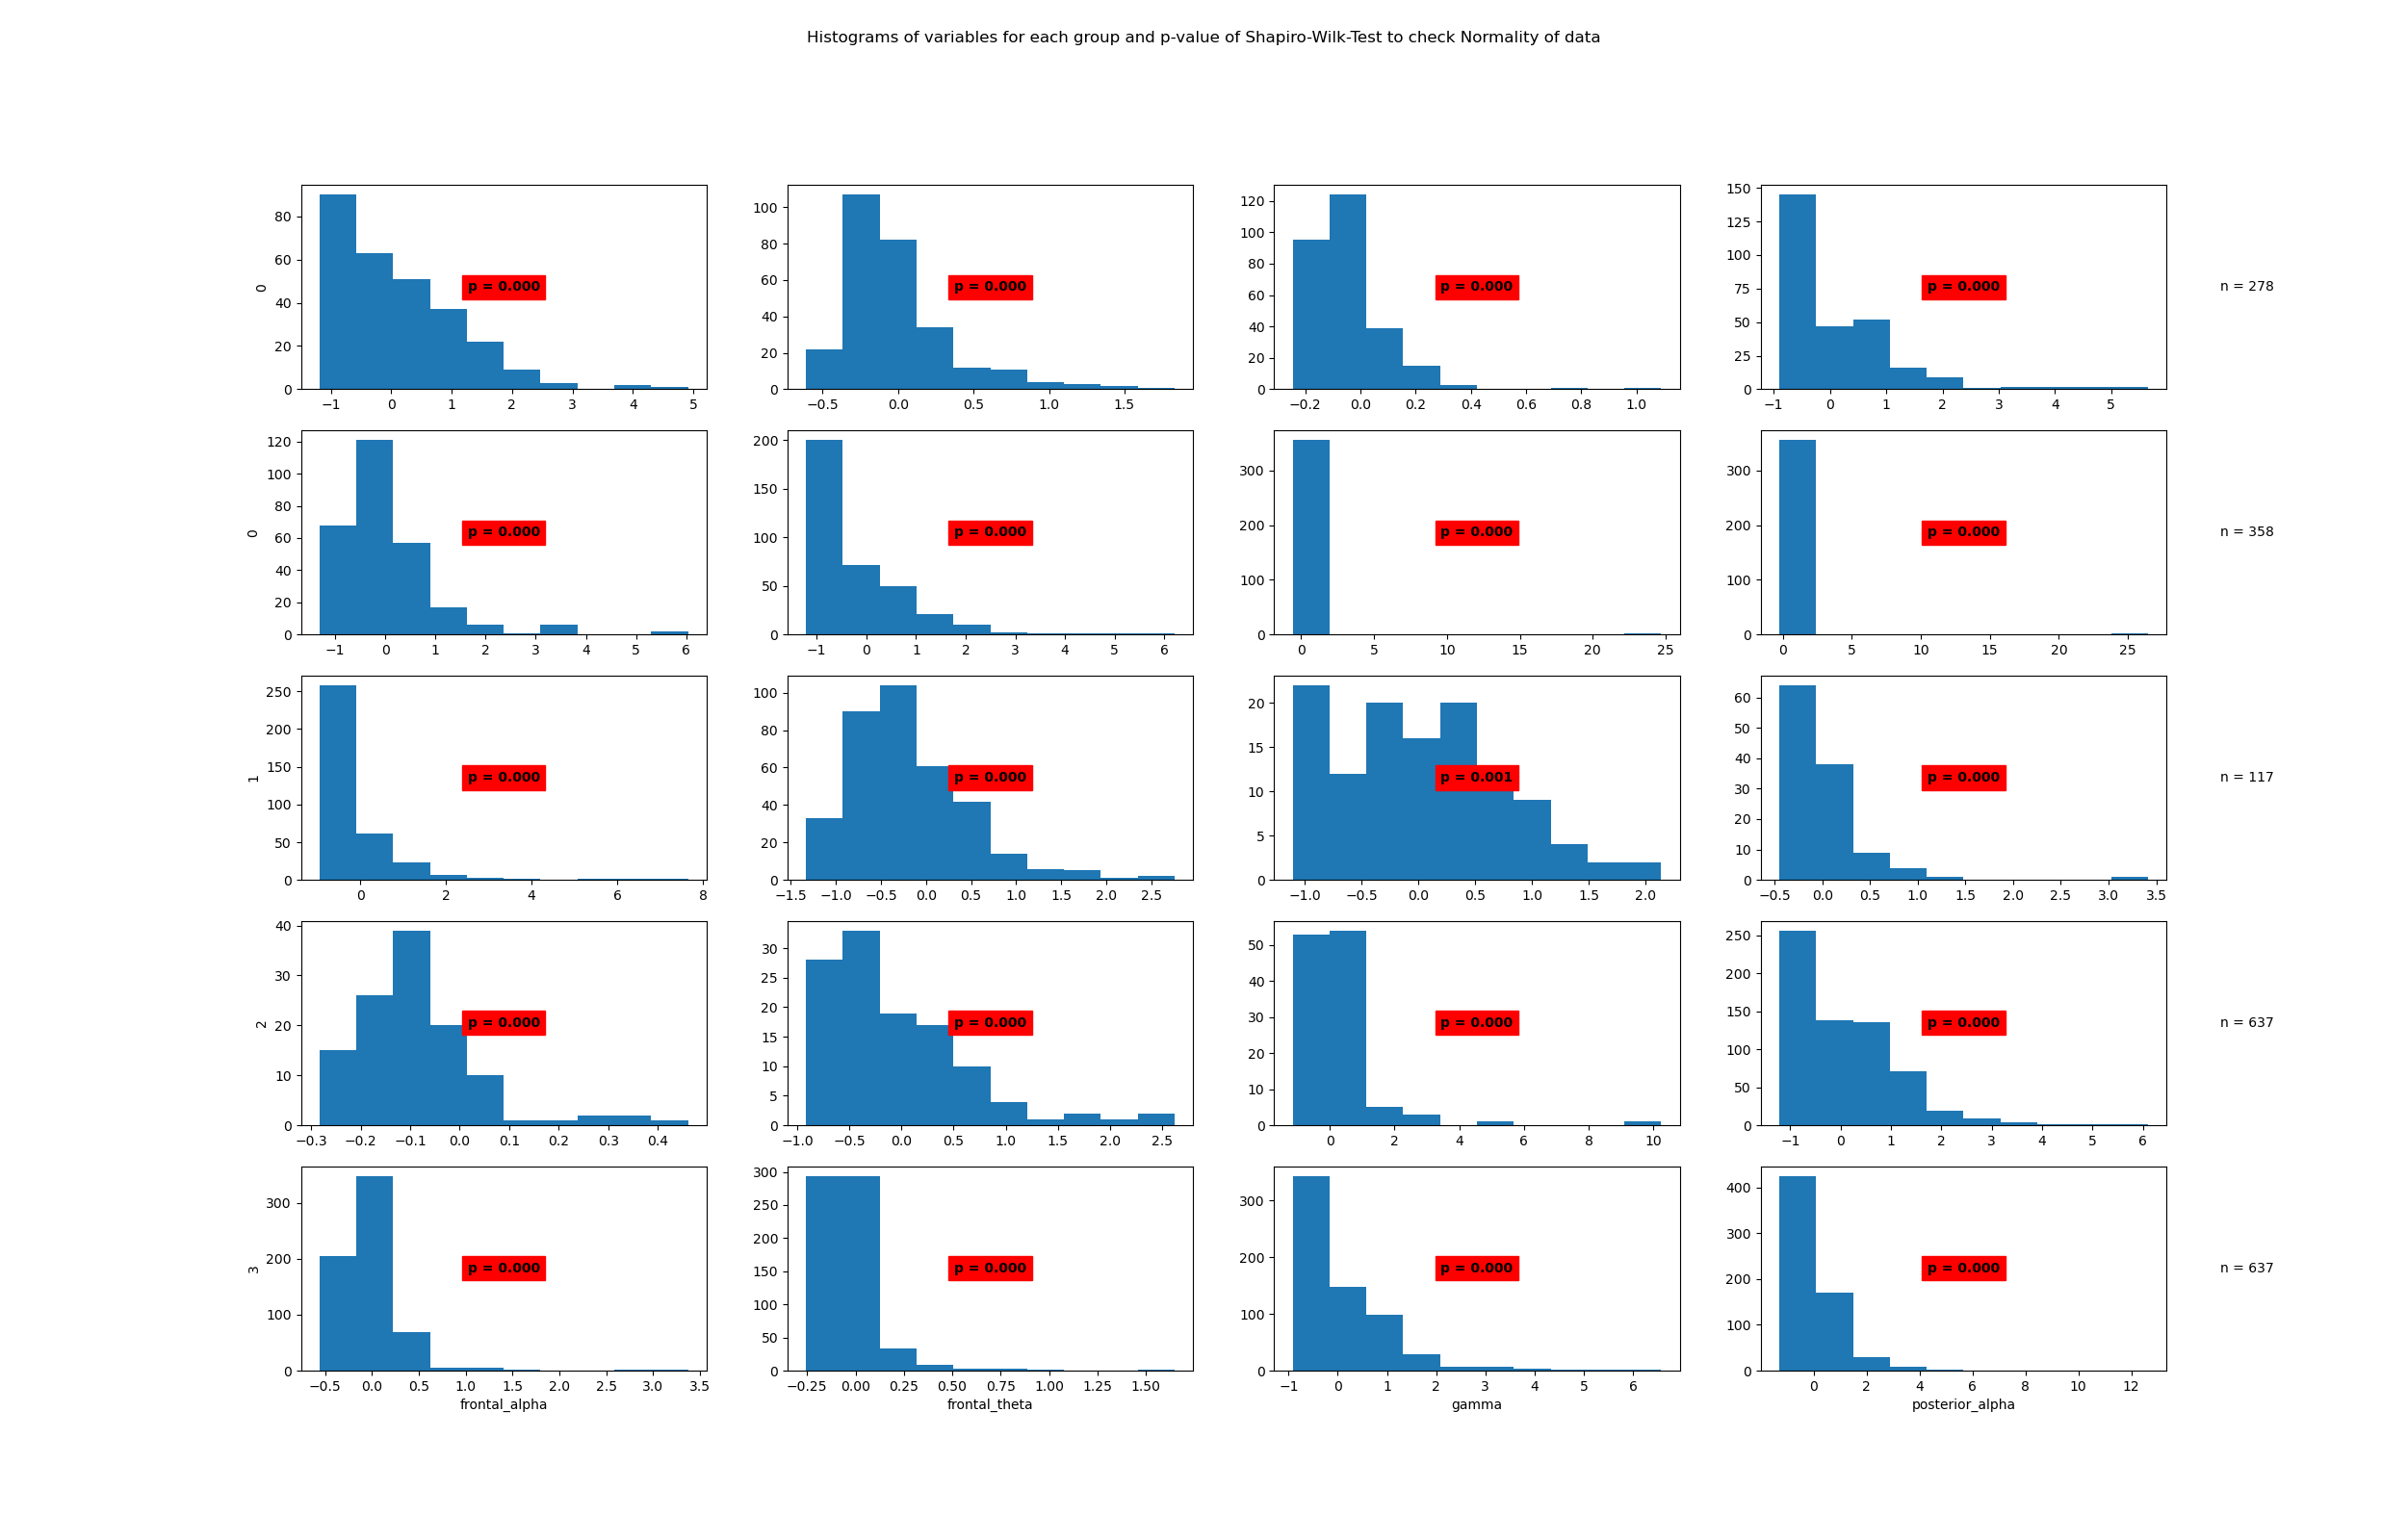

The table this chart was drawn from, first rows:
State	Variable	Statistic	Samples	p-value	Significance
0	beta	0.89	278	0.0	True
0	frontal_alpha	0.84	278	0.0	True
0	frontal_theta	0.79	278	0.0	True
0	gamma	0.78	278	0.0	True
0	posterior_alpha	0.78	278	0.0	True
1	beta	0.78	358	0.0	True
1	frontal_alpha	0.14	358	0.0	True
1	frontal_theta	0.08	358	0.0	True
1	gamma	0.63	358	0.0	True
1	posterior_alpha	0.94	358	0.0	True
2	beta	0.96	117	0.001	True
2	frontal_alpha	0.63	117	0.0	True
2	frontal_theta	0.86	117	0.0	True
2	gamma	0.87	117	0.0	True
2	posterior_alpha	0.61	117	0.0	True
3	beta	0.86	637	0.0	True
3	frontal_alpha	0.78	637	0.0	True
3	frontal_theta	0.74	637	0.0	True
3	gamma	0.8	637	0.0	True
3	posterior_alpha	0.68	637	0.0	True
